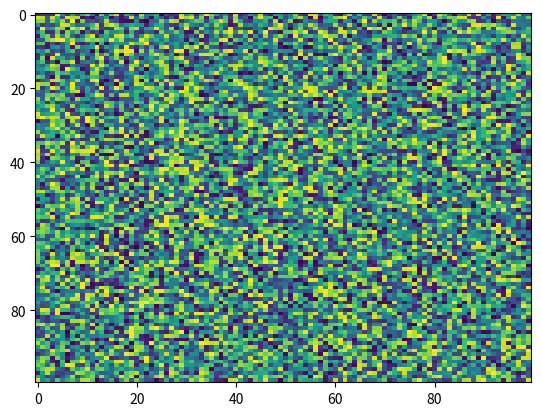

Python code for this plot:
import matplotlib.pyplot as plt
import numpy as np
X = np.random.rand(100, 100)
plt.imshow(X, 'viridis', None, origin='upper', vmax=None, data=None, aspect='auto', interpolation='nearest', alpha=None, vmin=None, interpolation_stage=None)
